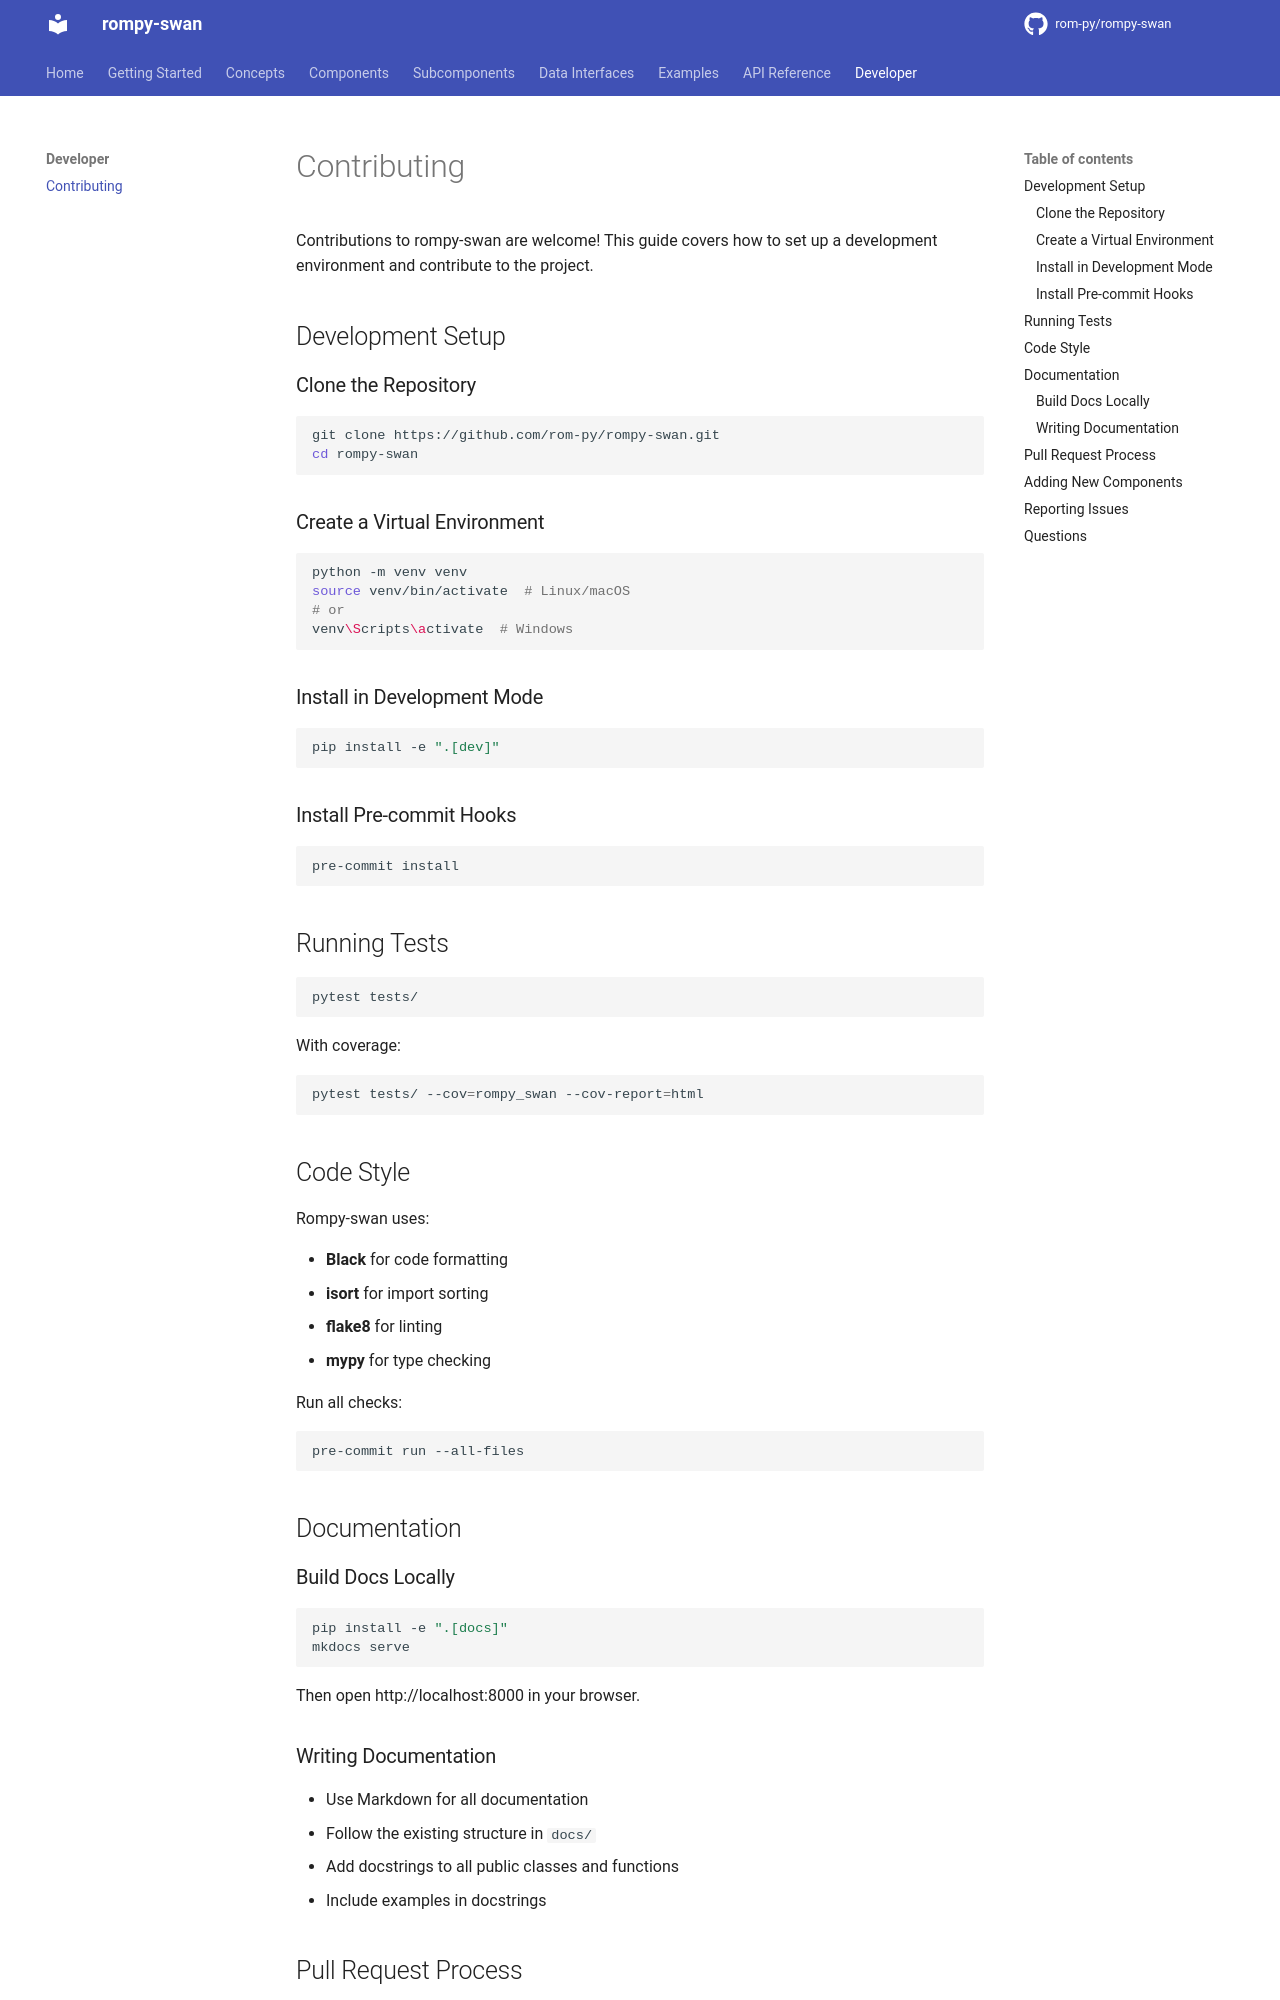

repository: rom-py/rompy-swan · page: developer/contributing/index.html · generator: mkdocs

# Contributing

Contributions to rompy-swan are welcome! This guide covers how to set up a development environment and contribute to the project.

## Development Setup

### Clone the Repository

```bash
git clone https://github.com/rom-py/rompy-swan.git
cd rompy-swan
```

### Create a Virtual Environment

```bash
python -m venv venv
source venv/bin/activate  # Linux/macOS
# or
venv\Scripts\activate  # Windows
```

### Install in Development Mode

```bash
pip install -e ".[dev]"
```

### Install Pre-commit Hooks

```bash
pre-commit install
```

## Running Tests

```bash
pytest tests/
```

With coverage:

```bash
pytest tests/ --cov=rompy_swan --cov-report=html
```

## Code Style

Rompy-swan uses:

- **Black** for code formatting
- **isort** for import sorting
- **flake8** for linting
- **mypy** for type checking

Run all checks:

```bash
pre-commit run --all-files
```

## Documentation

### Build Docs Locally

```bash
pip install -e ".[docs]"
mkdocs serve
```

Then open http://localhost:8000 in your browser.

### Writing Documentation

- Use Markdown for all documentation
- Follow the existing structure in `docs/`
- Add docstrings to all public classes and functions
- Include examples in docstrings

## Pull Request Process

1. Fork the repository
2. Create a feature branch (`git checkout -b feature/my-feature`)
3. Make your changes
4. Add tests for new functionality
5. Ensure all tests pass
6. Update documentation as needed
7. Submit a pull request
